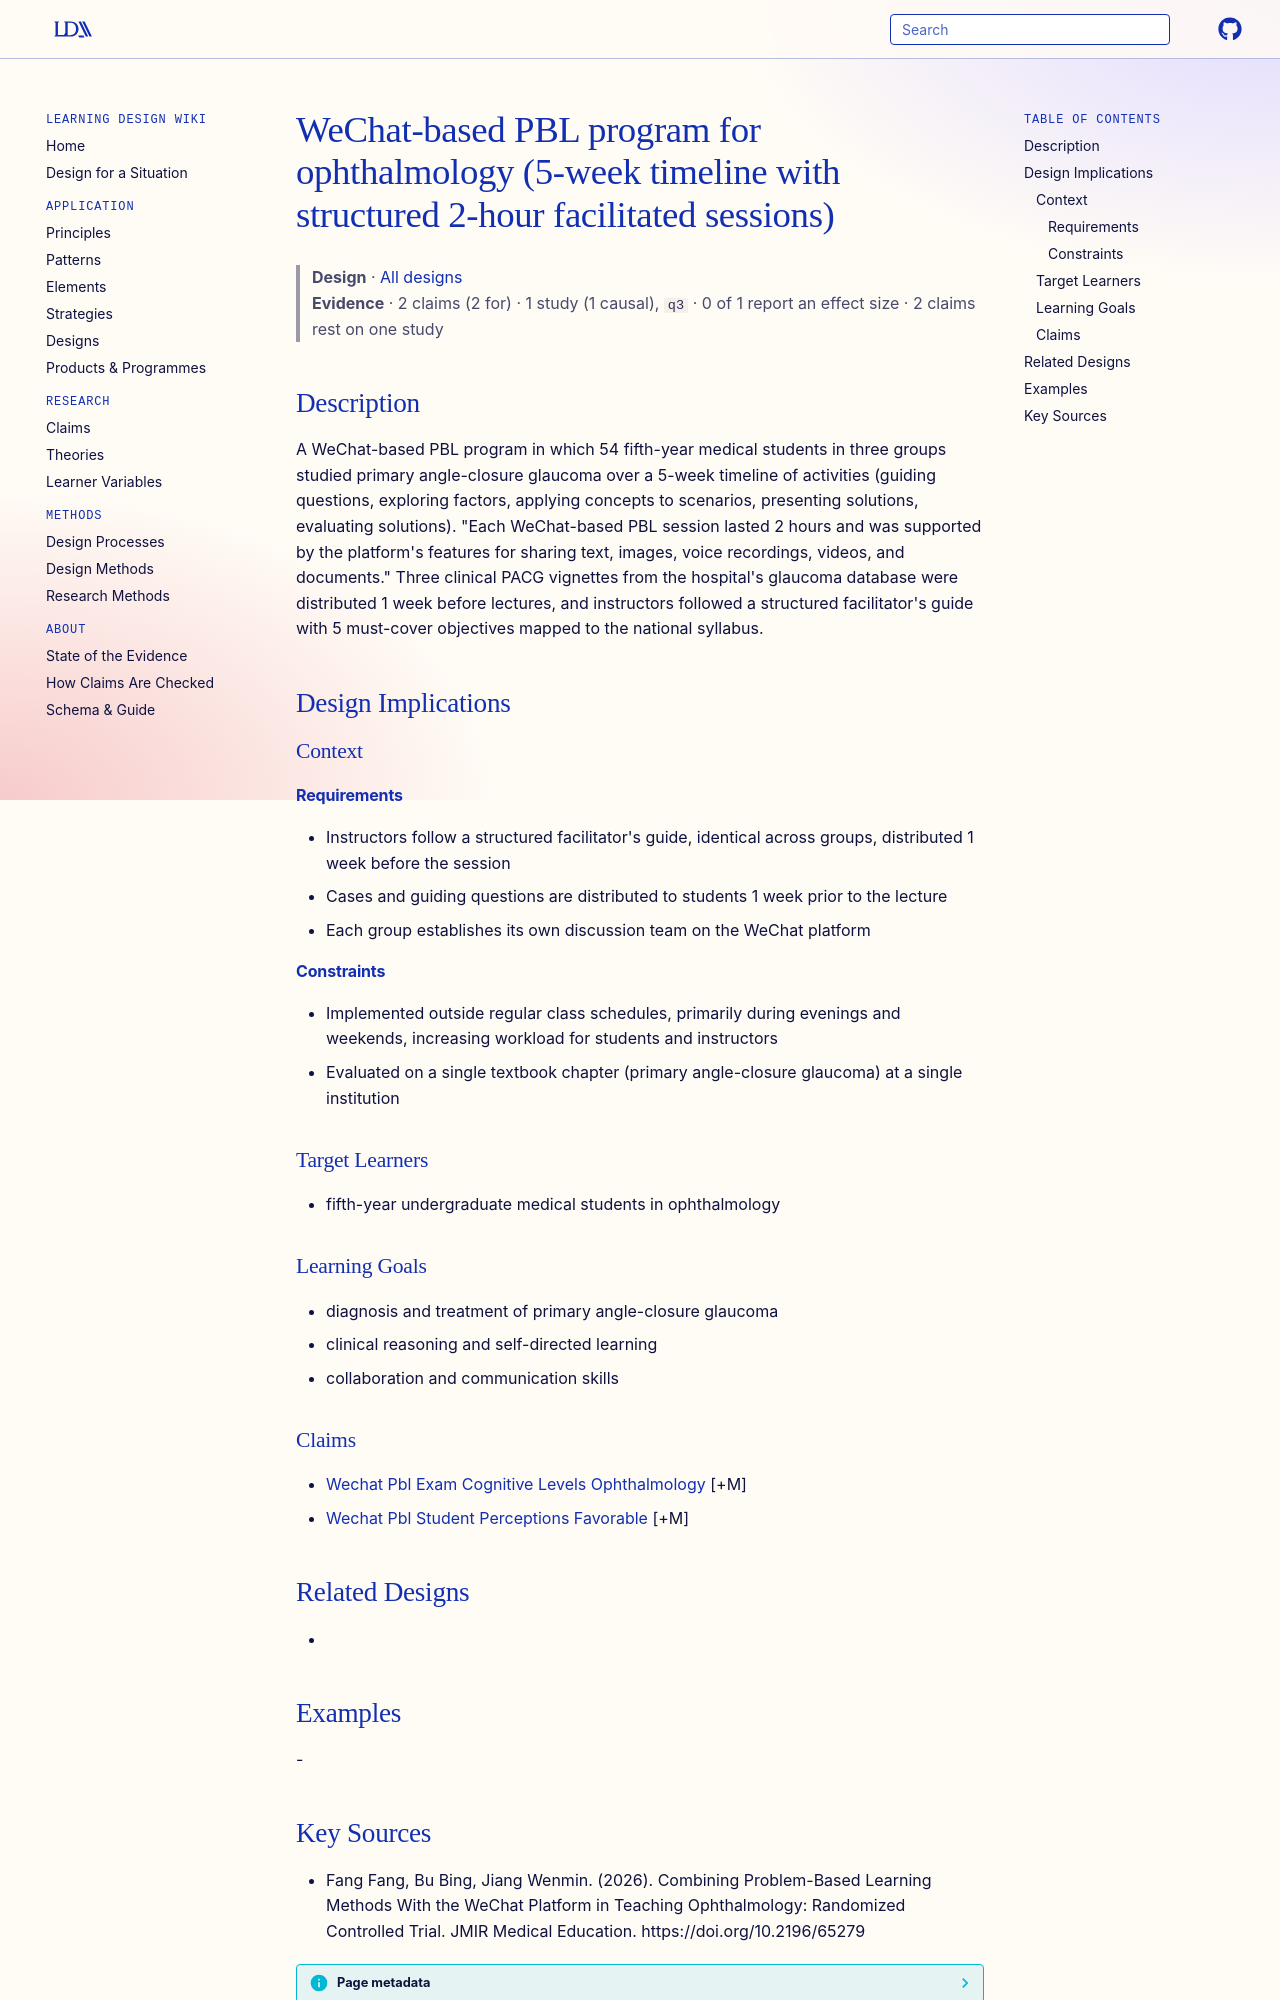

repository: Learning-Design-Alliance/learning-wiki · page: designs/wechat-based-pbl-ophthalmology-program/index.html · generator: mkdocs

---
type: design
id: wechat-based-pbl-ophthalmology-program
title: WeChat-based PBL program for ophthalmology (5-week timeline with structured 2-hour facilitated sessions)
description: A WeChat-based PBL program in which 54 fifth-year medical students in three groups studied primary angle-closure glaucoma over a 5-week timeline of activities (guiding questions, exploring factors, applying concepts t...
status: review
generated:
  by: "process:settle-candidates"
  at: 2026-11-05
sources:
  - id: fang-fang-2026
    resource: "https://doi.org/10.2196/65279"
    title: "Fang Fang, Bu Bing, Jiang Wenmin. (2026). Combining Problem-Based Learning Methods With the WeChat Platform in Teaching Ophthalmology: Randomized Controlled Trial. JMIR Medical Education. https://doi.org/10.2196/65279"
    author: Fang Fang, Bu Bing, Jiang Wenmin
---

# WeChat-based PBL program for ophthalmology (5-week timeline with structured 2-hour facilitated sessions)

> **Design** · [All designs](index.md)
> **Evidence** · 2 claims (2 for) · 1 study (1 causal), `q3` · 0 of 1 report an effect size · 2 claims rest on one study

## Description
A WeChat-based PBL program in which 54 fifth-year medical students in three groups studied primary angle-closure glaucoma over a 5-week timeline of activities (guiding questions, exploring factors, applying concepts to scenarios, presenting solutions, evaluating solutions). "Each WeChat-based PBL session lasted 2 hours and was supported by the platform's features for sharing text, images, voice recordings, videos, and documents." Three clinical PACG vignettes from the hospital's glaucoma database were distributed 1 week before lectures, and instructors followed a structured facilitator's guide with 5 must-cover objectives mapped to the national syllabus.

## Design Implications

### Context
#### Requirements
- Instructors follow a structured facilitator's guide, identical across groups, distributed 1 week before the session
- Cases and guiding questions are distributed to students 1 week prior to the lecture
- Each group establishes its own discussion team on the WeChat platform
#### Constraints
- Implemented outside regular class schedules, primarily during evenings and weekends, increasing workload for students and instructors
- Evaluated on a single textbook chapter (primary angle-closure glaucoma) at a single institution

### Target Learners
- fifth-year undergraduate medical students in ophthalmology

### Learning Goals
- diagnosis and treatment of primary angle-closure glaucoma
- clinical reasoning and self-directed learning
- collaboration and communication skills

### Claims
- [Wechat Pbl Exam Cognitive Levels Ophthalmology](../claims/wechat-pbl-exam-cognitive-levels-ophthalmology.md) [+M]
- [Wechat Pbl Student Perceptions Favorable](../claims/wechat-pbl-student-perceptions-favorable.md) [+M]

## Related Designs
- 

## Examples
-
